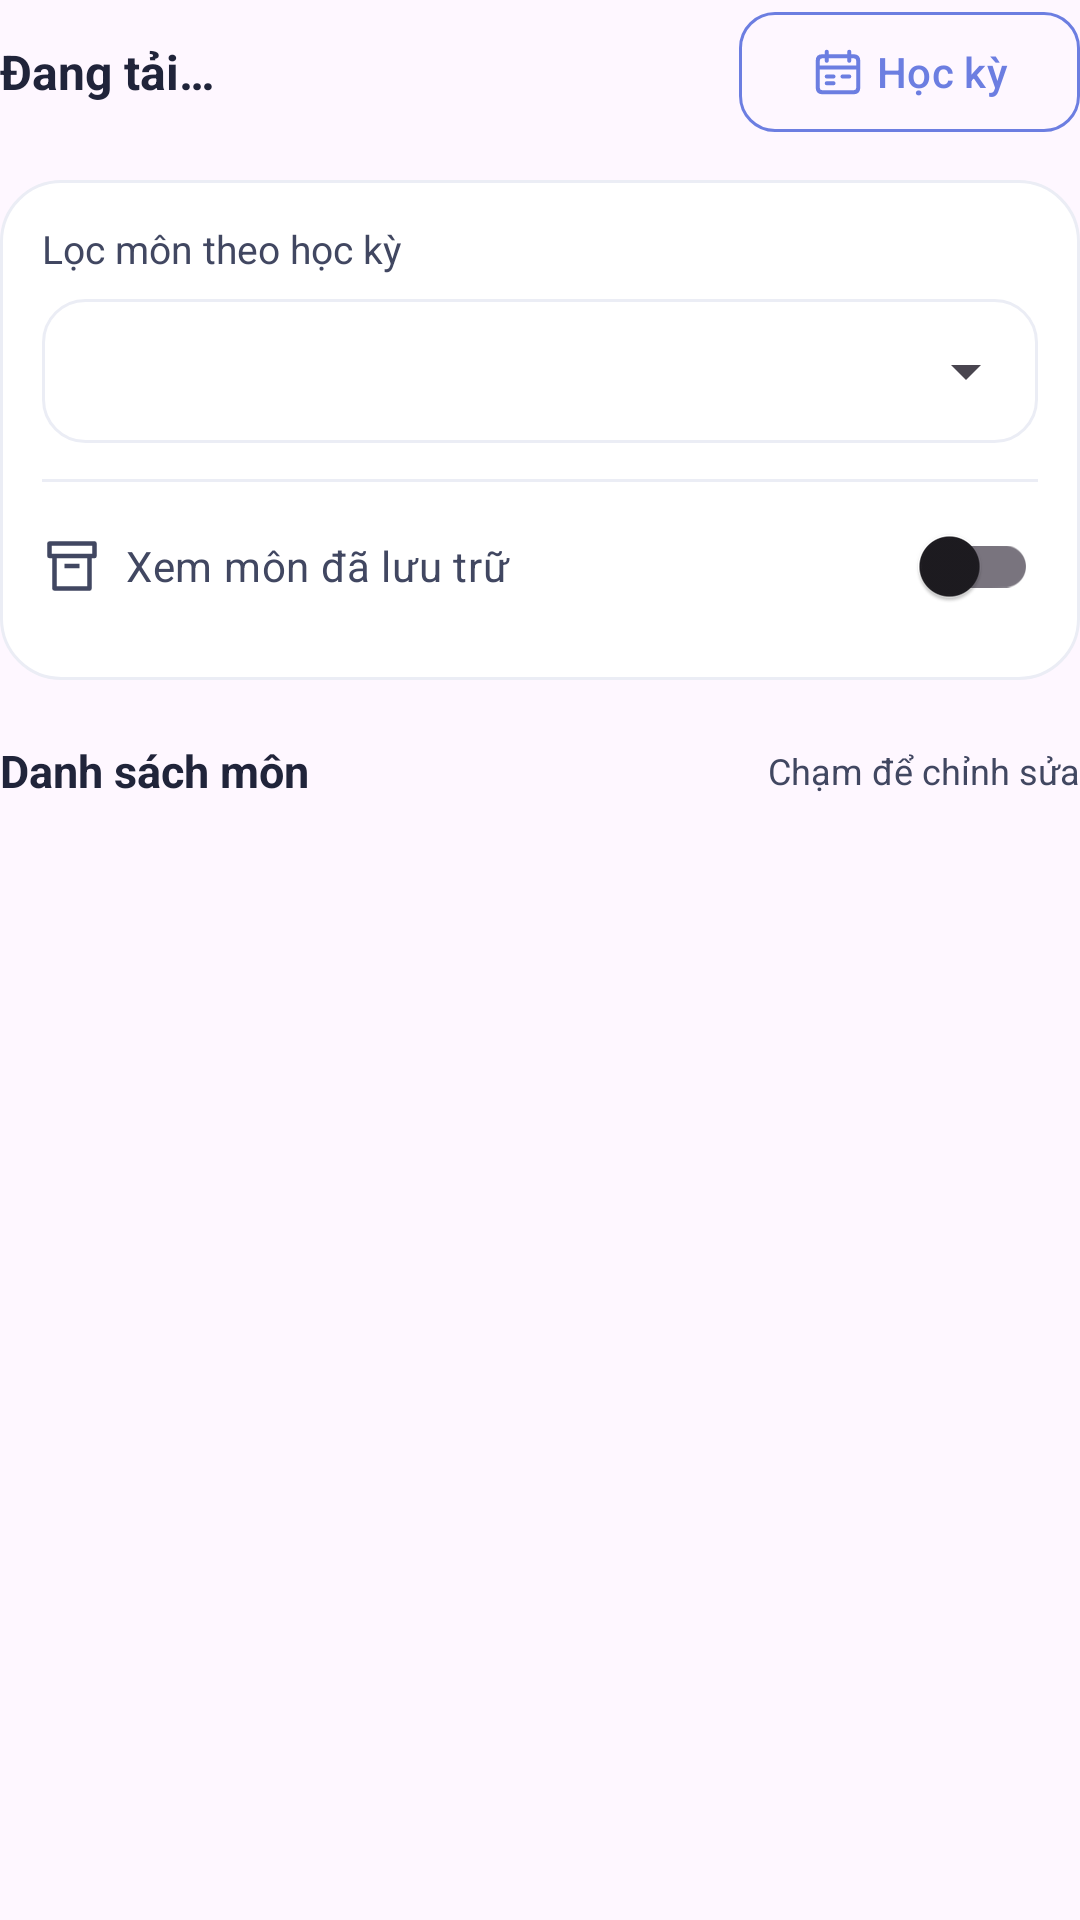

This screen was rendered from an Android layout file. Write that file and the resources it references.
<!-- AndroidManifest.xml: application theme Theme.SmartStudy -->
<!-- res/layout/view_subject_filters.xml -->
<?xml version="1.0" encoding="utf-8"?>
<LinearLayout
    xmlns:android="http://schemas.android.com/apk/res/android"
    xmlns:app="http://schemas.android.com/apk/res-auto"
    android:layout_width="match_parent"
    android:layout_height="wrap_content"
    android:orientation="vertical">

    <LinearLayout
        android:layout_width="match_parent"
        android:layout_height="wrap_content"
        android:orientation="horizontal"
        android:gravity="center_vertical"
        android:layout_marginBottom="12dp">

        <TextView
            android:id="@+id/subject_count"
            android:layout_width="0dp"
            android:layout_weight="1"
            android:layout_height="wrap_content"
            android:text="@string/subject_count_loading"
            android:textSize="16sp"
            android:textStyle="bold"
            android:textColor="@color/header_title"
            android:accessibilityLiveRegion="polite" />

        <com.google.android.material.button.MaterialButton
            android:id="@+id/subject_manage_semesters"
            style="@style/Widget.Material3.Button.OutlinedButton"
            android:layout_width="wrap_content"
            android:layout_height="wrap_content"
            android:minHeight="48dp"
            android:text="@string/subject_semester_action"
            android:textColor="@color/PeriwinkleBlue"
            app:icon="@drawable/ic_subject_semester"
            app:iconSize="18dp"
            app:iconTint="@color/PeriwinkleBlue"
            app:strokeColor="@color/PeriwinkleBlue"
            app:cornerRadius="12dp" />

    </LinearLayout>

    <LinearLayout
        android:layout_width="match_parent"
        android:layout_height="wrap_content"
        android:orientation="vertical"
        android:padding="14dp"
        android:background="@drawable/bg_subject_card">

        <TextView
            android:layout_width="match_parent"
            android:layout_height="wrap_content"
            android:text="@string/semester_filter_label"
            android:labelFor="@id/subject_semester_filter"
            android:textColor="@color/header_icon"
            android:textSize="13sp" />

        <FrameLayout
            android:layout_width="match_parent"
            android:layout_height="wrap_content"
            android:layout_marginTop="8dp"
            android:background="@drawable/bg_calendar_outline">

            <Spinner
                android:id="@+id/subject_semester_filter"
                android:layout_width="match_parent"
                android:layout_height="wrap_content"
                android:minHeight="48dp"
                android:saveEnabled="false" />

        </FrameLayout>

        <View
            android:layout_width="match_parent"
            android:layout_height="1dp"
            android:layout_marginTop="12dp"
            android:background="@color/header_avatar_background" />

        <androidx.appcompat.widget.SwitchCompat
            android:id="@+id/subject_archived_filter"
            android:layout_width="match_parent"
            android:layout_height="wrap_content"
            android:minHeight="48dp"
            android:layout_marginTop="4dp"
            android:drawableStart="@drawable/ic_subject_archive"
            android:drawablePadding="8dp"
            android:text="@string/subject_show_archived"
            android:textSize="14sp"
            android:textColor="@color/header_icon"
            app:switchPadding="12dp" />

    </LinearLayout>

    <LinearLayout
        android:layout_width="match_parent"
        android:layout_height="wrap_content"
        android:layout_marginTop="20dp"
        android:layout_marginBottom="12dp"
        android:orientation="horizontal"
        android:gravity="center_vertical">

        <TextView
            android:layout_width="0dp"
            android:layout_height="wrap_content"
            android:layout_weight="1"
            android:text="@string/subject_list_heading"
            android:textSize="15sp"
            android:textStyle="bold"
            android:textColor="@color/header_title" />

        <TextView
            android:layout_width="wrap_content"
            android:layout_height="wrap_content"
            android:layout_marginStart="8dp"
            android:text="@string/subject_list_hint"
            android:textSize="12sp"
            android:textColor="@color/header_icon" />

    </LinearLayout>

    <TextView
        android:id="@+id/subject_status"
        android:layout_width="match_parent"
        android:layout_height="wrap_content"
        android:padding="24dp"
        android:gravity="center"
        android:textColor="@color/header_icon"
        android:textSize="16sp"
        android:accessibilityLiveRegion="polite" />

</LinearLayout>
<!-- resources referenced by this layout -->
<resources>
  <color name="PeriwinkleBlue">#6C7EE1</color>
  <color name="header_avatar_background">#EBEDF5</color>
  <color name="header_icon">#414761</color>
  <color name="header_title">#20243A</color>
  <!-- drawable bg_calendar_outline (drawable) -->
  <?xml version="1.0" encoding="utf-8"?>
  <shape
      xmlns:android="http://schemas.android.com/apk/res/android"
      android:shape="rectangle">
  
      <solid
          android:color="@color/white" />
  
      <corners
          android:radius="14dp" />
  
      <stroke
          android:width="1dp"
          android:color="@color/header_avatar_background" />
  
  </shape>
  <!-- drawable bg_subject_card (drawable) -->
  <?xml version="1.0" encoding="utf-8"?>
  <shape xmlns:android="http://schemas.android.com/apk/res/android">
      <solid android:color="@color/white" />
      <corners android:radius="20dp" />
      <stroke
          android:width="1dp"
          android:color="@color/header_avatar_background" />
  </shape>
  <!-- drawable ic_subject_archive (drawable) -->
  <?xml version="1.0" encoding="utf-8"?>
  <vector
      xmlns:android="http://schemas.android.com/apk/res/android"
      android:width="20dp"
      android:height="20dp"
      android:viewportWidth="24"
      android:viewportHeight="24">
  
      <path
          android:fillColor="@android:color/transparent"
          android:strokeColor="@color/header_icon"
          android:strokeWidth="1.8"
          android:strokeLineJoin="round"
          android:pathData="M3,3 H21 V8 H3 Z M5,8 V21 H19 V8 M9,12 H15" />
  
  </vector>
  <!-- drawable ic_subject_semester (drawable) -->
  <?xml version="1.0" encoding="utf-8"?>
  <vector
      xmlns:android="http://schemas.android.com/apk/res/android"
      android:width="16dp"
      android:height="16dp"
      android:viewportWidth="24"
      android:viewportHeight="24">
  
      <path
          android:fillColor="@android:color/transparent"
          android:strokeColor="@color/header_avatar_foreground"
          android:strokeWidth="1.8"
          android:strokeLineCap="round"
          android:strokeLineJoin="round"
          android:pathData="M5,5 H19 Q21,5 21,7 V19 Q21,21 19,21 H5 Q3,21 3,19 V7 Q3,5 5,5 Z M7,3 V7 M17,3 V7 M3,10 H21 M7,14 H10 M14,14 H17 M7,17 H10" />
  
  </vector>
  <string name="semester_filter_label">Lọc môn theo học kỳ</string>
  <string name="subject_count_loading">Đang tải…</string>
  <string name="subject_list_heading">Danh sách môn</string>
  <string name="subject_list_hint">Chạm để chỉnh sửa</string>
  <string name="subject_semester_action">Học kỳ</string>
  <string name="subject_show_archived">Xem môn đã lưu trữ</string>
  <style name="Theme.SmartStudy" parent="Base.Theme.SmartStudy" />
  <color name="white">#FFFFFFFF</color>
  <color name="header_avatar_foreground">#737C96</color>
  <style name="Base.Theme.SmartStudy" parent="Theme.Material3.DayNight.NoActionBar">
          
          
      </style>
</resources>
